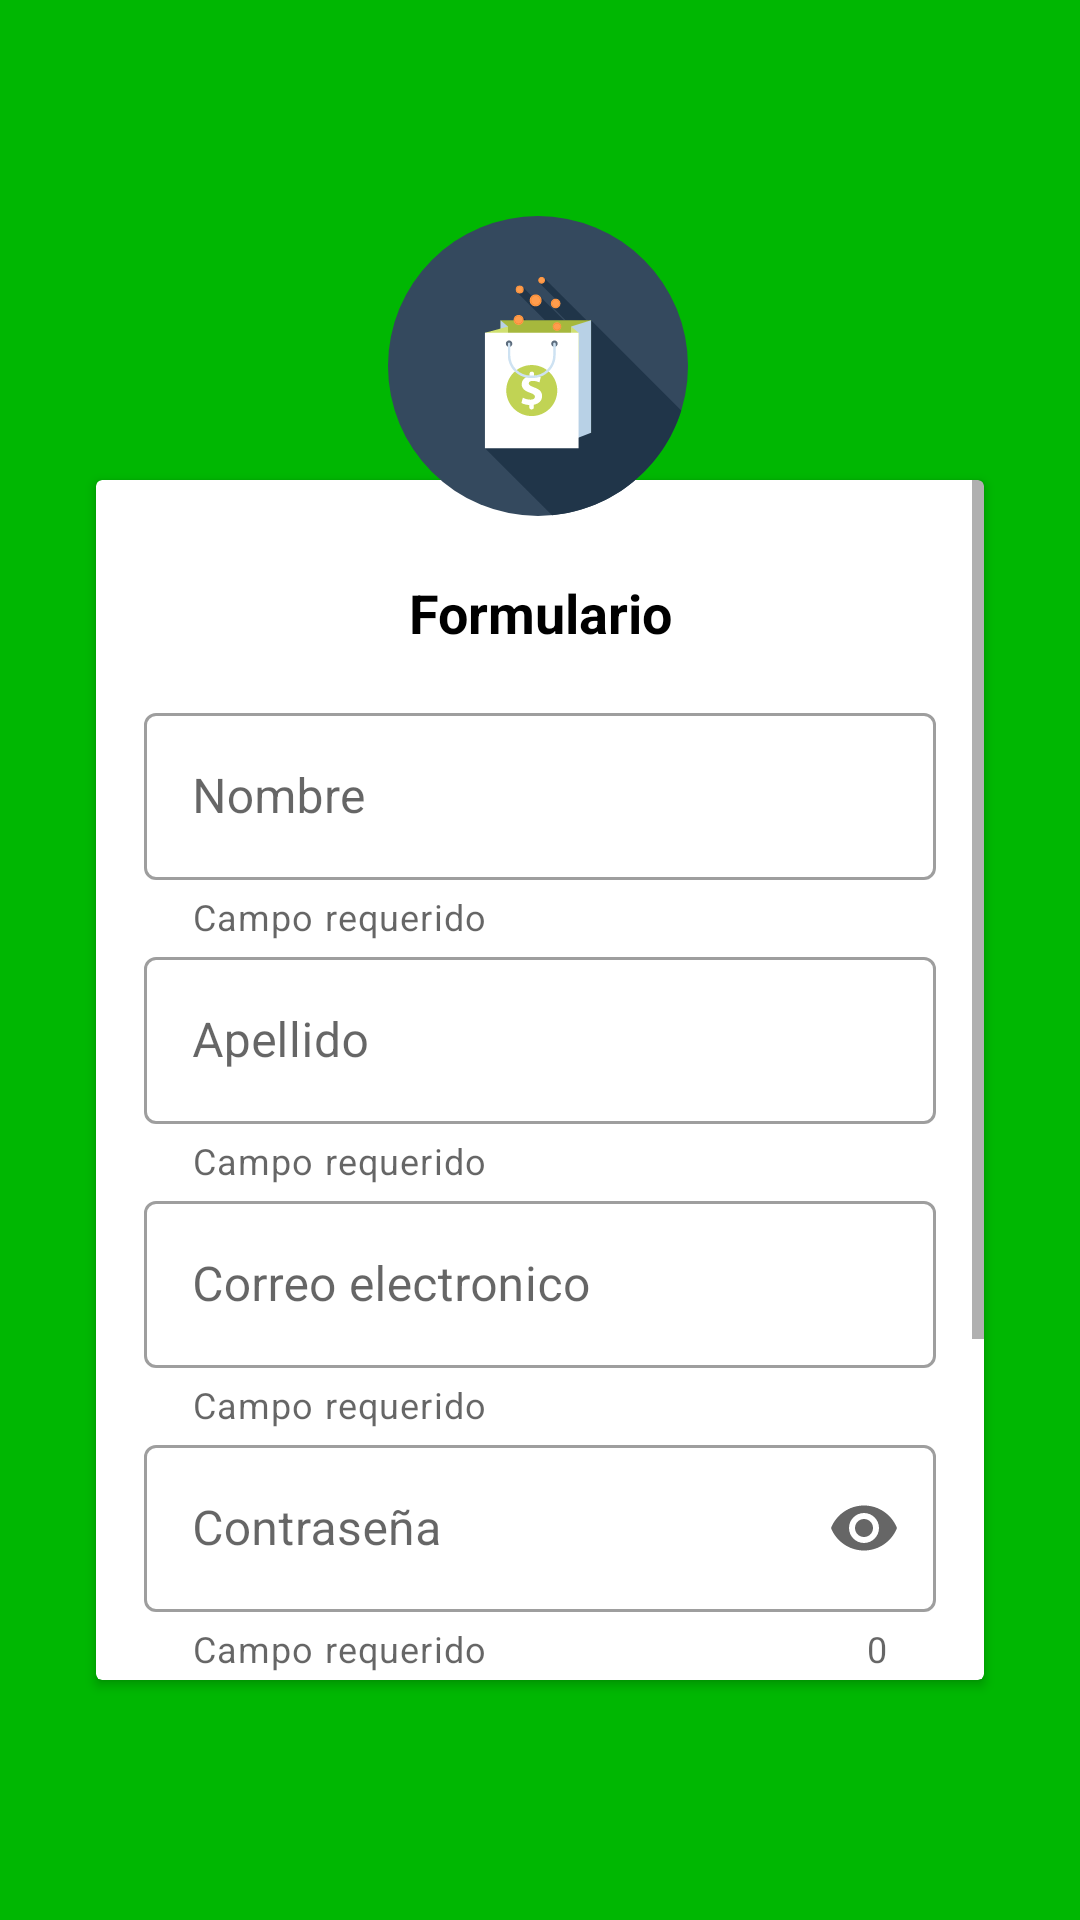

This screen was rendered from an Android layout file. Write that file and the resources it references.
<!-- AndroidManifest.xml: application theme Theme.FinalProject -->
<!-- res/layout/activity_register.xml -->
<?xml version="1.0" encoding="utf-8"?>
<androidx.constraintlayout.widget.ConstraintLayout xmlns:android="http://schemas.android.com/apk/res/android"
    xmlns:app="http://schemas.android.com/apk/res-auto"
    xmlns:tools="http://schemas.android.com/tools"
    android:layout_width="match_parent"
    android:layout_height="match_parent"
    android:background="@color/icon_background"
    tools:context=".RegisterActivity">

    <androidx.cardview.widget.CardView
        android:layout_width="match_parent"
        android:layout_height="0dp"
        android:layout_marginStart="32dp"
        android:layout_marginTop="160dp"
        android:layout_marginEnd="32dp"
        android:layout_marginBottom="80dp"
        app:layout_constraintBottom_toBottomOf="parent"
        app:layout_constraintEnd_toEndOf="parent"
        app:layout_constraintStart_toStartOf="parent"
        app:layout_constraintTop_toTopOf="parent">

        <ScrollView
            android:layout_width="match_parent"
            android:layout_height="match_parent"
            tools:ignore="ScrollViewCount">

            <LinearLayout
                android:layout_width="match_parent"
                android:layout_height="wrap_content"
                android:orientation="vertical"
                android:padding="16dp">

                <TextView
                    android:id="@+id/tittle_text_view"
                    android:layout_width="match_parent"
                    android:layout_height="wrap_content"
                    android:layout_margin="16dp"
                    android:text="@string/form"
                    android:textAlignment="center"
                    android:textColor="@color/black"
                    android:textSize="18sp"
                    android:textStyle="bold" />

                <com.google.android.material.textfield.TextInputLayout
                    android:id="@+id/name_text_input_layout"
                    style="@style/Widget.MaterialComponents.TextInputLayout.OutlinedBox"
                    android:layout_width="match_parent"
                    android:layout_height="wrap_content"
                    app:helperText="@string/required_field">

                    <com.google.android.material.textfield.TextInputEditText
                        android:id="@+id/name_edit_text"
                        android:layout_width="match_parent"
                        android:layout_height="wrap_content"
                        android:layout_marginTop="8dp"
                        android:hint="@string/name"
                        android:inputType="text" />

                </com.google.android.material.textfield.TextInputLayout>

                <com.google.android.material.textfield.TextInputLayout
                    android:id="@+id/last_name_text_input_layout"
                    style="@style/Widget.MaterialComponents.TextInputLayout.OutlinedBox"
                    android:layout_width="match_parent"
                    android:layout_height="wrap_content"
                    app:helperText="@string/required_field">

                    <com.google.android.material.textfield.TextInputEditText
                        android:id="@+id/last_name_edit_text"
                        android:layout_width="match_parent"
                        android:layout_height="wrap_content"
                        android:layout_marginTop="8dp"
                        android:hint="@string/last_name"
                        android:inputType="text" />

                </com.google.android.material.textfield.TextInputLayout>

                <com.google.android.material.textfield.TextInputLayout
                    android:id="@+id/email_text_input_layout"
                    style="@style/Widget.MaterialComponents.TextInputLayout.OutlinedBox"
                    android:layout_width="match_parent"
                    android:layout_height="wrap_content"
                    app:helperText="@string/required_field">

                    <com.google.android.material.textfield.TextInputEditText
                        android:id="@+id/email_edit_text"
                        android:layout_width="match_parent"
                        android:layout_height="wrap_content"
                        android:layout_marginTop="8dp"
                        android:hint="@string/email"
                        android:inputType="textEmailAddress" />

                </com.google.android.material.textfield.TextInputLayout>

                <com.google.android.material.textfield.TextInputLayout
                    android:id="@+id/password_text_input_layout"
                    style="@style/Widget.MaterialComponents.TextInputLayout.OutlinedBox"
                    android:layout_width="match_parent"
                    android:layout_height="wrap_content"
                    app:counterEnabled="true"
                    app:endIconMode="password_toggle"
                    app:helperText="@string/required_field">

                    <com.google.android.material.textfield.TextInputEditText
                        android:id="@+id/password_edit_text"
                        android:layout_width="match_parent"
                        android:layout_height="wrap_content"
                        android:layout_marginTop="8dp"
                        android:hint="@string/password"
                        android:inputType="textPassword" />
                </com.google.android.material.textfield.TextInputLayout>

                <com.google.android.material.textfield.TextInputLayout
                    android:id="@+id/rep_password_text_input_layout"
                    style="@style/Widget.MaterialComponents.TextInputLayout.OutlinedBox"
                    android:layout_width="match_parent"
                    android:layout_height="wrap_content"
                    app:counterEnabled="true"
                    app:endIconMode="password_toggle"
                    app:errorEnabled="true"
                    app:helperText="@string/required_field">

                    <com.google.android.material.textfield.TextInputEditText
                        android:id="@+id/rep_password_edit_text"
                        android:layout_width="match_parent"
                        android:layout_height="wrap_content"
                        android:layout_marginTop="8dp"
                        android:hint="@string/repeat_password"
                        android:inputType="textPassword" />
                </com.google.android.material.textfield.TextInputLayout>

                <Button
                    android:id="@+id/save_button"
                    android:layout_width="wrap_content"
                    android:layout_height="wrap_content"
                    android:layout_gravity="center_horizontal"
                    android:layout_marginTop="16dp"
                    android:backgroundTint="@color/button_color"
                    android:text="@string/Register"
                    android:textColor="@color/black" />
            </LinearLayout>
        </ScrollView>
    </androidx.cardview.widget.CardView>

    <ImageView
        android:id="@+id/imageView3"
        android:layout_width="100dp"
        android:layout_height="100dp"
        android:layout_marginTop="72dp"
        android:elevation="16dp"
        app:layout_constraintEnd_toEndOf="parent"
        app:layout_constraintHorizontal_bias="0.498"
        app:layout_constraintStart_toStartOf="parent"
        app:layout_constraintTop_toTopOf="parent"
        app:srcCompat="@drawable/principal_icon"
        tools:ignore="ContentDescription" />

</androidx.constraintlayout.widget.ConstraintLayout>
<!-- resources referenced by this layout -->
<resources>
  <color name="black">#FF000000</color>
  <color name="button_color">#FF34495E</color>
  <color name="icon_background">#FF00B702</color>
  <!-- drawable principal_icon: vector/xml drawable (drawable-v24, 8145 chars, omitted) -->
  <string name="Register">Registrar</string>
  <string name="email">Correo electronico</string>
  <string name="form">Formulario</string>
  <string name="last_name">Apellido</string>
  <string name="name">Nombre</string>
  <string name="password">Contraseña</string>
  <string name="repeat_password">Repita contraseña</string>
  <string name="required_field">Campo requerido</string>
  <style name="Theme.FinalProject" parent="Theme.MaterialComponents.DayNight.DarkActionBar">
          
          <item name="colorPrimary">@color/md_teal_700</item>
          <item name="colorPrimaryVariant">@color/md_teal_600</item>
          <item name="colorOnPrimary">@color/white</item>
          
          <item name="colorSecondary">@color/teal_200</item>
          <item name="colorSecondaryVariant">@color/teal_700</item>
          <item name="colorOnSecondary">@color/black</item>
          
          <item name="android:statusBarColor" tools:targetApi="l">?attr/colorPrimaryVariant</item>
          
      </style>
  <color name="md_teal_700">#00796b</color>
  <color name="md_teal_600">#00897b</color>
  <color name="white">#FFFFFFFF</color>
  <color name="teal_200">#FF03DAC5</color>
  <color name="teal_700">#FF018786</color>
</resources>
